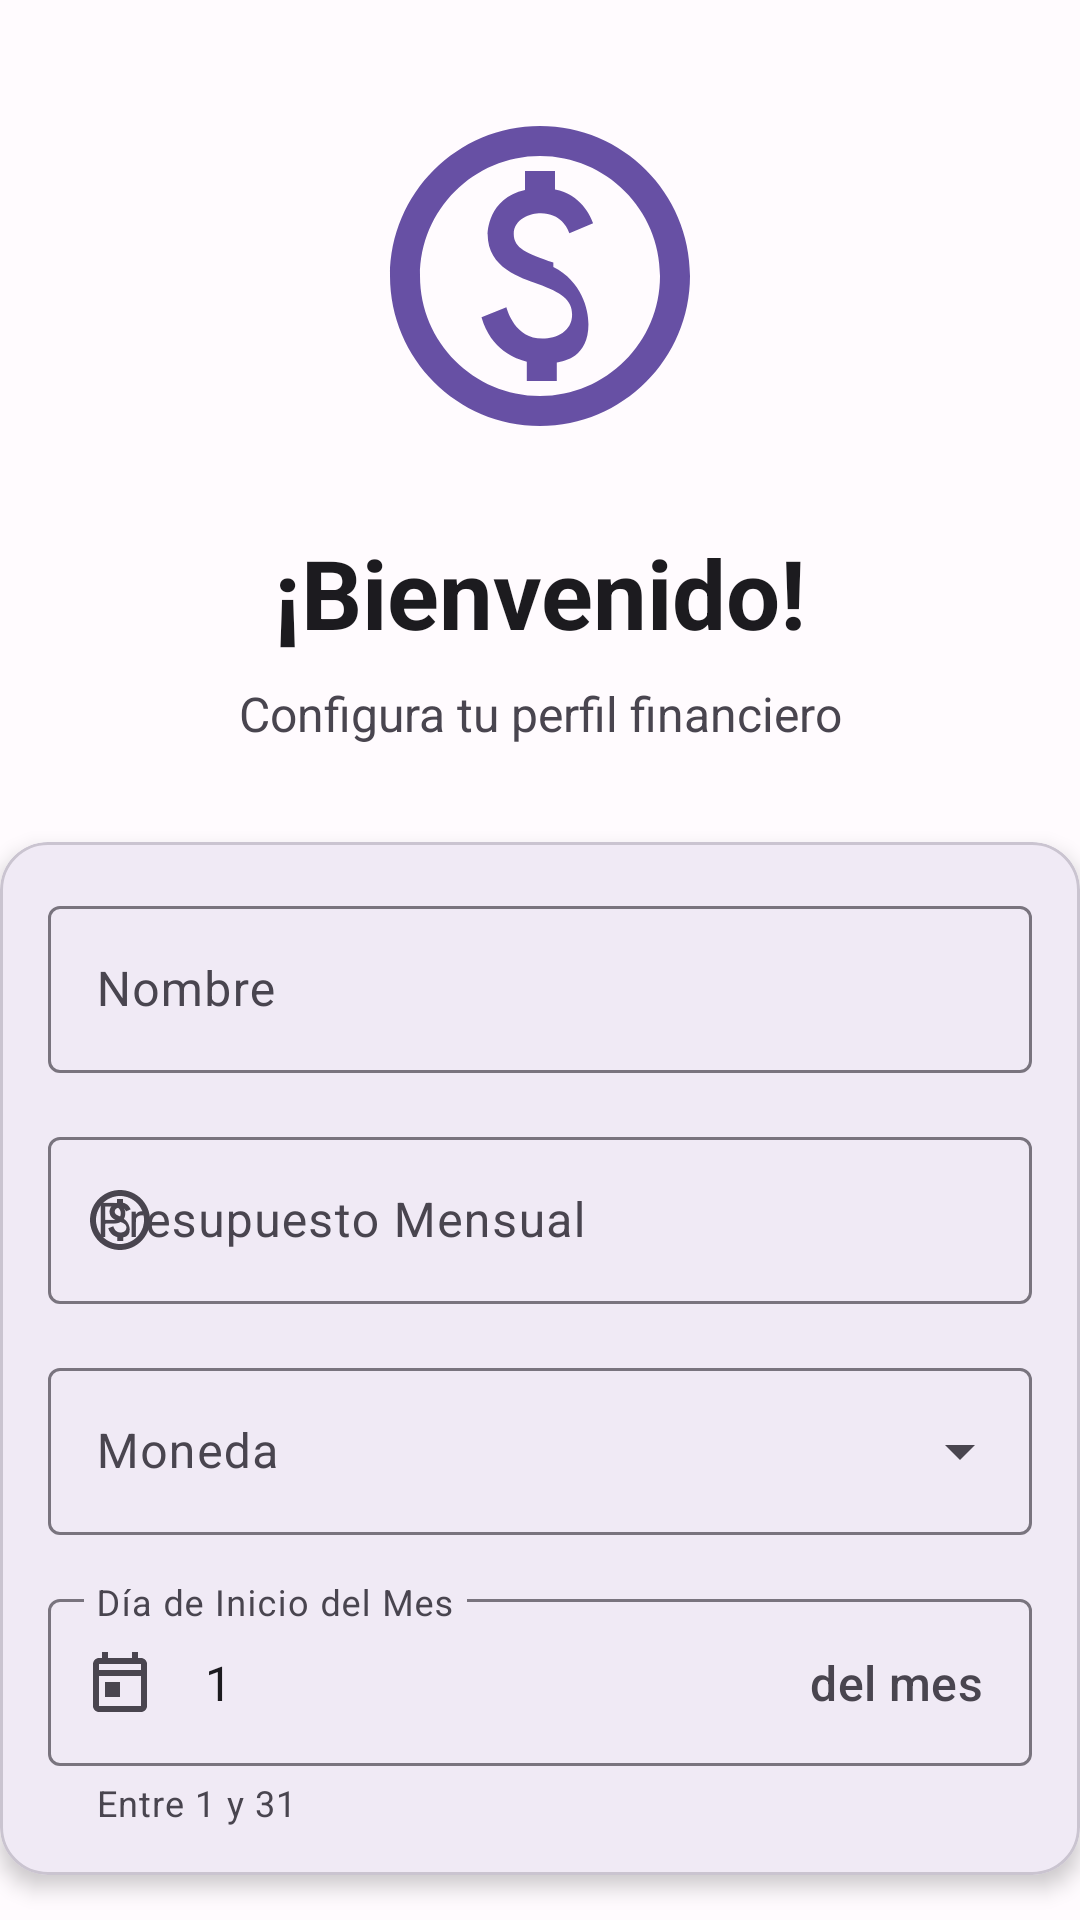

The Android layout XML behind this screen, and the referenced resources:
<!-- AndroidManifest.xml: application theme Theme.Venegas_Anthony_MoneyTracker -->
<!-- res/layout/activity_setup.xml -->
<?xml version="1.0" encoding="utf-8"?>
<androidx.constraintlayout.widget.ConstraintLayout xmlns:android="http://schemas.android.com/apk/res/android"
    xmlns:app="http://schemas.android.com/apk/res-auto"
    xmlns:tools="http://schemas.android.com/tools"
    android:id="@+id/main"
    android:layout_width="match_parent"
    android:layout_height="match_parent"
    tools:context=".ui.setup.SetupActivity">
    
    <ImageView
        android:id="@+id/iv_logo"
        android:layout_width="120dp"
        android:layout_height="120dp"
        android:layout_marginTop="@dimen/spacing_large"
        android:contentDescription="@string/app_name"
        android:src="@drawable/ic_money"
        app:layout_constraintEnd_toEndOf="parent"
        app:layout_constraintStart_toStartOf="parent"
        app:layout_constraintTop_toTopOf="parent"
        app:tint="@color/md_theme_primary" />

    
    <TextView
        android:id="@+id/tv_title"
        android:layout_width="wrap_content"
        android:layout_height="wrap_content"
        android:layout_marginTop="@dimen/spacing_medium"
        android:text="@string/setup_welcome"
        android:textColor="@color/md_theme_onBackground"
        android:textSize="@dimen/text_size_xxlarge"
        android:textStyle="bold"
        app:layout_constraintEnd_toEndOf="parent"
        app:layout_constraintStart_toStartOf="parent"
        app:layout_constraintTop_toBottomOf="@id/iv_logo" />

    
    <TextView
        android:id="@+id/tv_subtitle"
        android:layout_width="wrap_content"
        android:layout_height="wrap_content"
        android:layout_marginTop="@dimen/spacing_small"
        android:text="@string/setup_subtitle"
        android:textColor="@color/md_theme_onSurfaceVariant"
        android:textSize="@dimen/text_size_medium"
        app:layout_constraintEnd_toEndOf="parent"
        app:layout_constraintStart_toStartOf="parent"
        app:layout_constraintTop_toBottomOf="@id/tv_title" />

    
    <com.google.android.material.card.MaterialCardView
        android:id="@+id/card_form"
        android:layout_width="0dp"
        android:layout_height="wrap_content"
        android:layout_marginTop="@dimen/spacing_large"
        app:cardCornerRadius="@dimen/card_radius"
        app:cardElevation="@dimen/card_elevation"
        app:layout_constraintEnd_toEndOf="parent"
        app:layout_constraintStart_toStartOf="parent"
        app:layout_constraintTop_toBottomOf="@id/tv_subtitle">

        <androidx.constraintlayout.widget.ConstraintLayout
            android:layout_width="match_parent"
            android:layout_height="wrap_content"
            android:padding="@dimen/card_padding">

            
            <com.google.android.material.textfield.TextInputLayout
                android:id="@+id/til_name"
                style="@style/Widget.Material3.TextInputLayout.OutlinedBox"
                android:layout_width="0dp"
                android:layout_height="wrap_content"
                android:hint="@string/hint_name"
                app:layout_constraintEnd_toEndOf="parent"
                app:layout_constraintStart_toStartOf="parent"
                app:layout_constraintTop_toTopOf="parent"
                app:startIconDrawable="@drawable/ic_person">

                <com.google.android.material.textfield.TextInputEditText
                    android:id="@+id/et_name"
                    android:layout_width="match_parent"
                    android:layout_height="wrap_content"
                    android:inputType="textCapWords"
                    android:maxLines="1" />

            </com.google.android.material.textfield.TextInputLayout>

            
            <com.google.android.material.textfield.TextInputLayout
                android:id="@+id/til_budget"
                style="@style/Widget.Material3.TextInputLayout.OutlinedBox"
                android:layout_width="0dp"
                android:layout_height="wrap_content"
                android:layout_marginTop="@dimen/spacing_normal"
                android:hint="@string/hint_monthly_budget"
                app:layout_constraintEnd_toEndOf="parent"
                app:layout_constraintStart_toStartOf="parent"
                app:layout_constraintTop_toBottomOf="@id/til_name"
                app:prefixText="$"
                app:startIconDrawable="@drawable/ic_money">

                <com.google.android.material.textfield.TextInputEditText
                    android:id="@+id/et_budget"
                    android:layout_width="match_parent"
                    android:layout_height="wrap_content"
                    android:inputType="numberDecimal"
                    android:maxLines="1" />

            </com.google.android.material.textfield.TextInputLayout>

            
            <com.google.android.material.textfield.TextInputLayout
                android:id="@+id/til_currency"
                style="@style/Widget.Material3.TextInputLayout.OutlinedBox.ExposedDropdownMenu"
                android:layout_width="0dp"
                android:layout_height="wrap_content"
                android:layout_marginTop="@dimen/spacing_normal"
                android:hint="@string/hint_currency"
                app:layout_constraintEnd_toEndOf="parent"
                app:layout_constraintStart_toStartOf="parent"
                app:layout_constraintTop_toBottomOf="@id/til_budget"
                app:startIconDrawable="@drawable/ic_currency">

                <AutoCompleteTextView
                    android:id="@+id/act_currency"
                    android:layout_width="match_parent"
                    android:layout_height="wrap_content"
                    android:inputType="none"
                    android:maxLines="1" />

            </com.google.android.material.textfield.TextInputLayout>

            
            <com.google.android.material.textfield.TextInputLayout
                android:id="@+id/til_start_day"
                style="@style/Widget.Material3.TextInputLayout.OutlinedBox"
                android:layout_width="0dp"
                android:layout_height="wrap_content"
                android:layout_marginTop="@dimen/spacing_normal"
                android:hint="@string/hint_start_day"
                app:helperText="Entre 1 y 31"
                app:layout_constraintEnd_toEndOf="parent"
                app:layout_constraintStart_toStartOf="parent"
                app:layout_constraintTop_toBottomOf="@id/til_currency"
                app:startIconDrawable="@drawable/ic_calendar"
                app:suffixText="del mes">

                <com.google.android.material.textfield.TextInputEditText
                    android:id="@+id/et_start_day"
                    android:layout_width="match_parent"
                    android:layout_height="wrap_content"
                    android:inputType="number"
                    android:maxLines="1"
                    android:text="1" />

            </com.google.android.material.textfield.TextInputLayout>

        </androidx.constraintlayout.widget.ConstraintLayout>

    </com.google.android.material.card.MaterialCardView>

    
    <com.google.android.material.button.MaterialButton
        android:id="@+id/btn_start"
        android:layout_width="0dp"
        android:layout_height="@dimen/button_height"
        android:layout_marginTop="@dimen/spacing_large"
        android:text="@string/btn_start"
        android:textSize="@dimen/text_size_medium"
        app:cornerRadius="@dimen/button_radius"
        app:layout_constraintEnd_toEndOf="parent"
        app:layout_constraintStart_toStartOf="parent"
        app:layout_constraintTop_toBottomOf="@id/card_form" />
</androidx.constraintlayout.widget.ConstraintLayout>
<!-- resources referenced by this layout -->
<resources>
  <color name="md_theme_onBackground">#1C1B1F</color>
  <color name="md_theme_onSurfaceVariant">#49454F</color>
  <color name="md_theme_primary">#6750A4</color>
  <dimen name="button_height">56dp</dimen>
  <dimen name="button_radius">28dp</dimen>
  <dimen name="card_elevation">4dp</dimen>
  <dimen name="card_padding">16dp</dimen>
  <dimen name="card_radius">16dp</dimen>
  <dimen name="spacing_large">32dp</dimen>
  <dimen name="spacing_medium">24dp</dimen>
  <dimen name="spacing_normal">16dp</dimen>
  <dimen name="spacing_small">8dp</dimen>
  <dimen name="text_size_medium">16sp</dimen>
  <dimen name="text_size_xxlarge">32sp</dimen>
  <!-- drawable ic_calendar (drawable) -->
  <vector xmlns:android="http://schemas.android.com/apk/res/android"
      android:width="24dp"
      android:height="24dp"
      android:viewportWidth="24"
      android:viewportHeight="24">
      <path
          android:fillColor="#666666"
          android:pathData="M19,4h-1V2h-2v2H8V2H6v2H5C3.89,4 3.01,4.9 3.01,6L3,20c0,1.1 0.89,2 2,2h14c1.1,0 2,-0.9 2,-2V6C21,4.9 20.1,4 19,4zM19,20H5V10h14V20zM19,8H5V6h14V8zM7,12h5v5H7V12z"/>
  </vector>
  <!-- drawable ic_money (drawable) -->
  <vector xmlns:android="http://schemas.android.com/apk/res/android"
      android:width="24dp"
      android:height="24dp"
      android:viewportWidth="24"
      android:viewportHeight="24">
      <path
          android:fillColor="#666666"
          android:pathData="M12,2C6.48,2 2,6.48 2,12s4.48,10 10,10 10,-4.48 10,-10S17.52,2 12,2zM12,20c-4.41,0 -8,-3.59 -8,-8s3.59,-8 8,-8 8,3.59 8,8 -3.59,8 -8,8zM12.89,11.1c-1.78,-0.59 -2.64,-0.96 -2.64,-1.9 0,-1.02 1.11,-1.39 1.81,-1.39 1.31,0 1.79,0.99 1.9,1.34l1.58,-0.67c-0.15,-0.45 -0.82,-1.92 -2.54,-2.24V5h-2v1.26c-2.48,0.56 -2.49,2.86 -2.49,2.96 0,2.27 2.25,2.91 3.35,3.31 1.58,0.56 2.28,1.07 2.28,2.03 0,1.13 -1.05,1.61 -1.98,1.61 -1.82,0 -2.34,-1.87 -2.4,-2.09L8.1,14.75c0.63,2.19 2.28,2.78 3.02,2.96V19h2v-1.24c0.52,-0.09 2.11,-0.37 2.11,-2.55 0,-0.99 -0.44,-2.85 -2.34,-3.81z"/>
  </vector>
  <string name="app_name">Money Tracker</string>
  <string name="btn_start">Comenzar</string>
  <string name="hint_currency">Moneda</string>
  <string name="hint_monthly_budget">Presupuesto Mensual</string>
  <string name="hint_name">Nombre</string>
  <string name="hint_start_day">Día de Inicio del Mes</string>
  <string name="setup_subtitle">Configura tu perfil financiero</string>
  <string name="setup_welcome">¡Bienvenido!</string>
  <style name="Theme.Venegas_Anthony_MoneyTracker" parent="Base.Theme.Venegas_Anthony_MoneyTracker" />
  <color name="md_theme_onPrimary">#FFFFFF</color>
  <color name="md_theme_primaryContainer">#EADDFF</color>
  <color name="md_theme_onPrimaryContainer">#21005D</color>
  <color name="md_theme_secondary">#625B71</color>
  <color name="md_theme_onSecondary">#FFFFFF</color>
  <color name="md_theme_tertiary">#7D5260</color>
  <color name="md_theme_onTertiary">#FFFFFF</color>
  <color name="md_theme_error">#B3261E</color>
  <color name="md_theme_onError">#FFFFFF</color>
  <color name="md_theme_background">#FFFBFE</color>
  <color name="md_theme_surface">#FFFBFE</color>
  <color name="md_theme_onSurface">#1C1B1F</color>
</resources>
